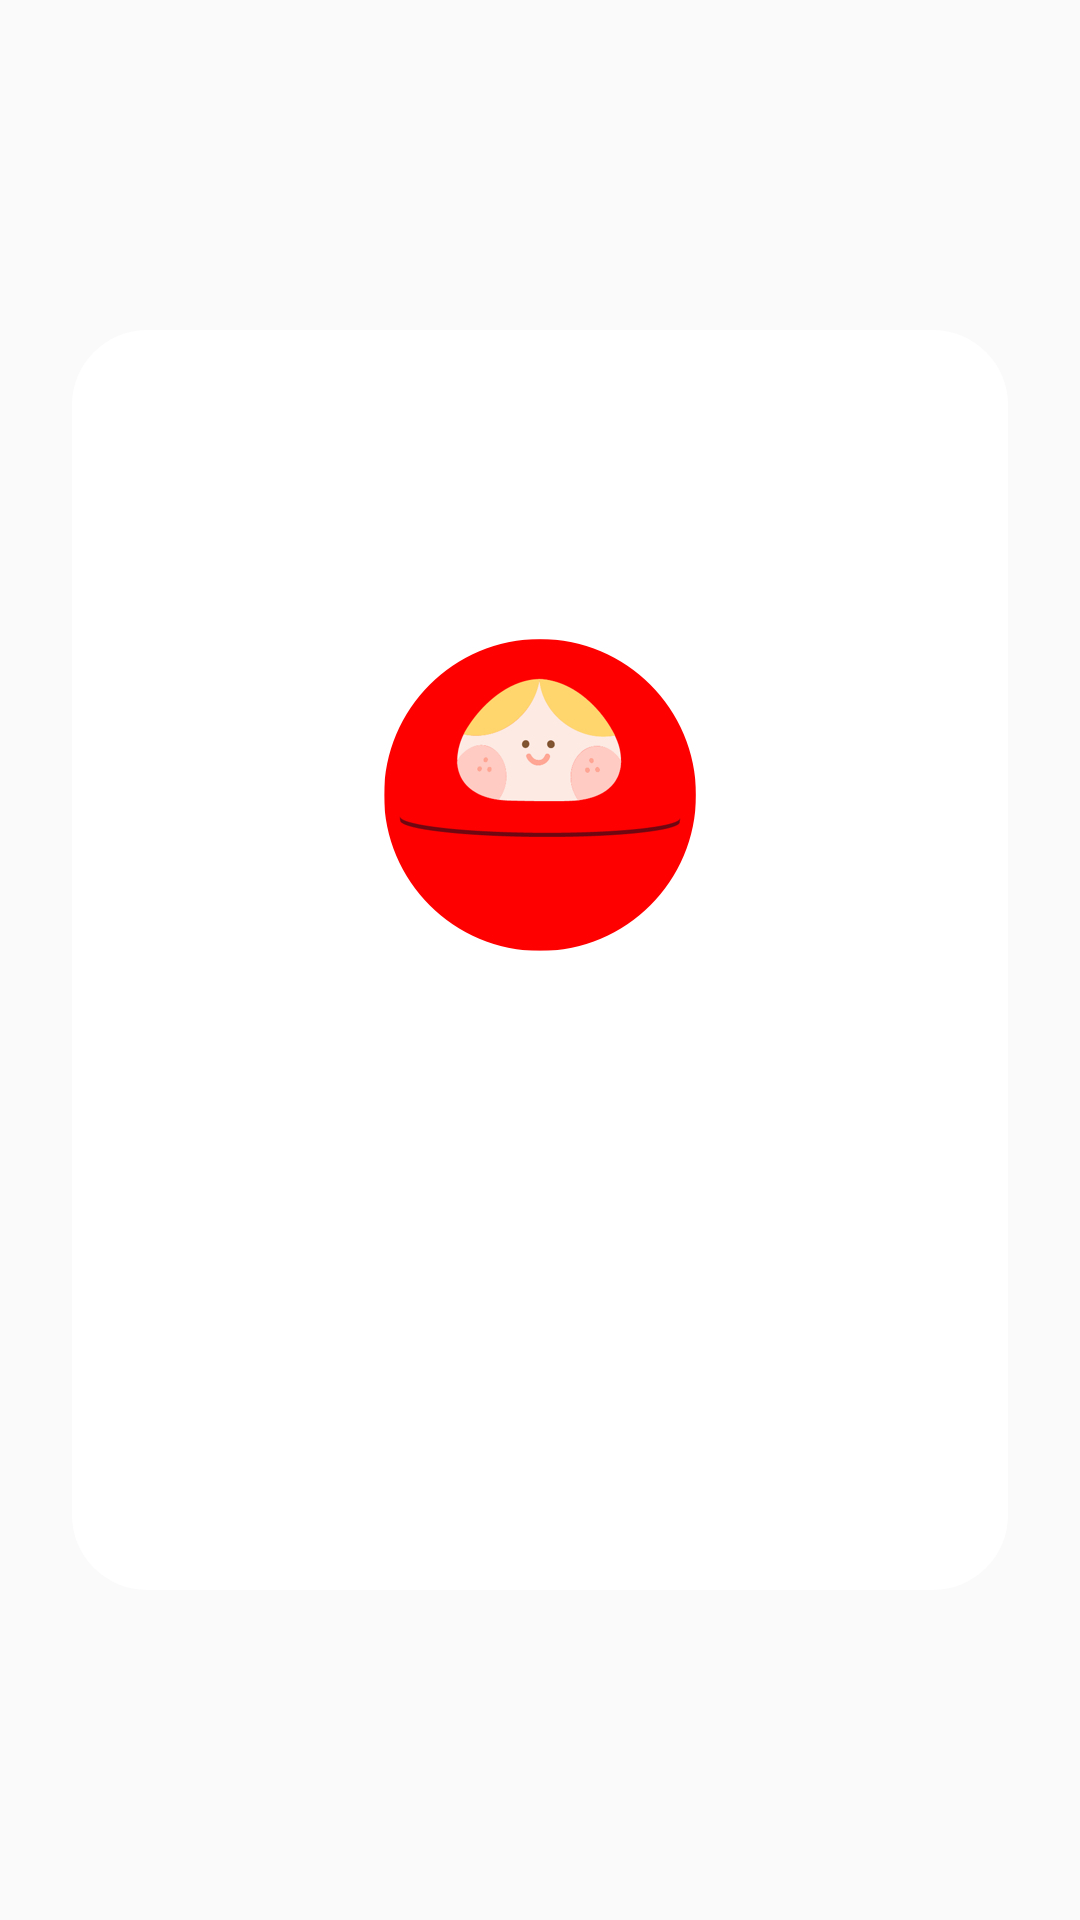

Android layout source for this screen:
<!-- AndroidManifest.xml: application theme AppTheme -->
<!-- res/layout/dialog_user_datail_layout.xml -->
<?xml version="1.0" encoding="utf-8"?>
<FrameLayout xmlns:android="http://schemas.android.com/apk/res/android"
    android:layout_width="match_parent"
    android:layout_height="wrap_content">

    <LinearLayout
        android:layout_gravity="center"
        android:layout_width="312dp"
        android:layout_height="420dp"
        android:background="@drawable/round"
        android:gravity="center"
        android:orientation="vertical">

        <ImageView
            android:id="@+id/iv_user_image"
            android:layout_width="wrap_content"
            android:layout_height="wrap_content"
            android:src="@drawable/face_1" />

        <TextView
            android:id="@+id/tv_user_name"
            android:layout_width="wrap_content"
            android:layout_height="wrap_content"
            android:layout_marginTop="40dp"
            android:layout_marginBottom="8dp"
            android:textColor="@color/gray_darker"
            android:textSize="28sp"
            android:textStyle="bold" />

        <TextView
            android:id="@+id/tv_user_des"
            android:layout_width="wrap_content"
            android:layout_height="wrap_content"
            android:textColor="@color/gray_lighter"
            android:textSize="18sp"
            android:textStyle="bold" />
    </LinearLayout>
</FrameLayout>
<!-- resources referenced by this layout -->
<resources>
  <color name="gray_darker">#646464</color>
  <color name="gray_lighter">#afafaf</color>
  <!-- drawable face_1: jpg bitmap (drawable-hdpi, 23890 bytes) -->
  <!-- drawable round (drawable) -->
  <?xml version="1.0" encoding="utf-8"?>
  <shape
          xmlns:android="http://schemas.android.com/apk/res/android"
          android:shape="rectangle">
      <solid
              android:color="#ffffff">
      </solid>
  
      <corners
              android:radius="25dp">
      </corners>
  </shape>
  <style name="AppTheme" parent="Theme.AppCompat.Light.NoActionBar">
          
          <item name="colorPrimary">@color/colorPrimary</item>
          <item name="colorPrimaryDark">@color/colorPrimaryDark</item>
          <item name="colorAccent">@color/colorAccent</item>
      </style>
  <color name="colorPrimary">#008577</color>
  <color name="colorPrimaryDark">#000000</color>
  <color name="colorAccent">#D81B60</color>
</resources>
